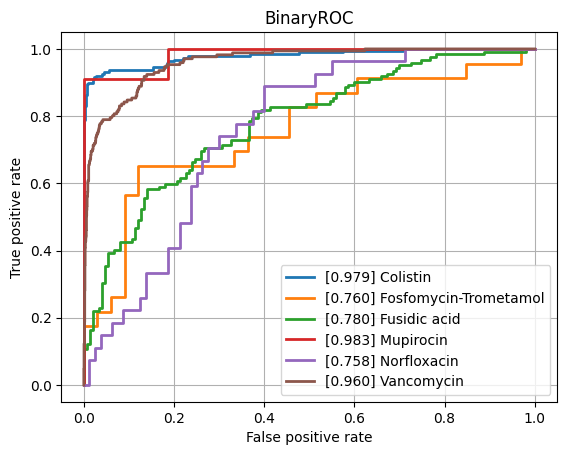

Data behind this chart, as committed beside it:
class, ROCAUC, n_positives, n_negatives
Amikacin, 0.8302, 132, 786
Amoxicillin-Clavulanic acid, 0.8316, 1492, 1142
Ampicillin, 0.8742, 2807, 646
Ampicillin-Amoxicillin, 0.8545, 1260, 36
Cefazolin, 0.8794, 113, 70
Cefepime, 0.8252, 976, 1787
Cefpodoxime, 0.855, 40, 30
Ceftazidime, 0.842, 1377, 2022
Ceftriaxone, 0.8019, 1202, 1749
Cefuroxime, 0.922, 922, 128
Ciprofloxacin, 0.8209, 2565, 3505
Clindamycin, 0.8651, 1300, 500
Colistin, 0.979, 189, 444
Cotrimoxazole, 0.8319, 3220, 3716
Ertapenem, 0.8358, 36, 831
Erythromycin, 0.8492, 1162, 351
Fosfomycin, 0.8225, 396, 753
Fosfomycin-Trometamol, 0.7602, 23, 33
Fusidic acid, 0.7804, 122, 150
Gentamicin, 0.9354, 3235, 1782
Imipenem, 0.9571, 2892, 3184
Levofloxacin, 0.8497, 611, 661
Meropenem, 0.886, 807, 3266
Mupirocin, 0.9831, 11, 43
Nitrofurantoin, 0.8514, 38, 173
Norfloxacin, 0.7583, 27, 80
Oxacillin, 0.8644, 425, 274
Penicillin, 0.8294, 453, 40
Piperacillin-Tazobactam, 0.8262, 2117, 2626
Rifampicin, 0.8093, 57, 781
Teicoplanin, 0.8583, 7, 123
Tetracycline, 0.7934, 318, 472
Tobramycin, 0.7987, 165, 517
Vancomycin, 0.9603, 171, 2041
micro, 0.8939, , 
macro, 0.8536, , 
